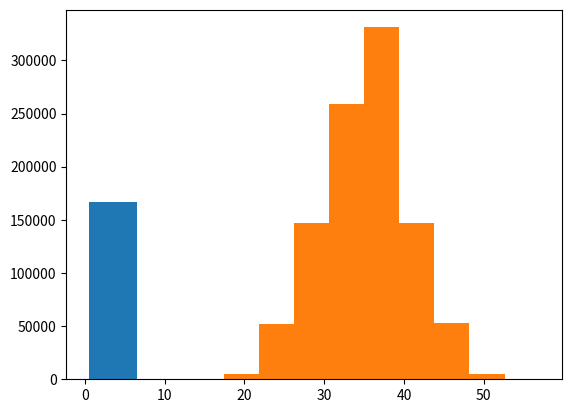

Source code (Python): (Note: this script raises an exception after producing the figure.)
#!/usr/bin/env python3
# -*- coding: utf-8 -*-
"""
Created on Wed Oct 11 14:14:46 2017

[redacted]
"""

import random
# choice will take a sequence object
random.choice([1,2]) # a coin
random.choice([1,2,3,4,5,6]) # a die
random.choice(range(1,7)) # range will stop before it hits 7
# effectively 1 to 6 like a die. but notice that range is not square bracket

random.choice([range(1,7), range(1,9), range(1,11)])
# will return only one of three ranges

random.choice(random.choice([range(1,7), range(1,9), range(1,11)]))
# will return one of three ranges, then it will take that object
# and run random.choice again!

# 2.4.2
# examples involving randomness

import numpy as np
import matplotlib.pyplot as plt

import random
random.choice([1,2,3,4,5,6])


rolls = []
for k in range(1000000):  # number of times to roll the die
    rolls.append(random.choice([1,2,3,4,5,6])) # take a list, add a new number
plt.hist(rolls, bins = np.linspace(0.5, 6.5, 7))


# y = x1 + x2 + x3 + x4... +x10
ys = []
for rep in range(1000000):
    y = 0
    for k in range(10):
        x = random.choice([1,2,3,4,5,6])
        y = y + x
    ys.append(y)
plt.hist(ys);


# 2.4.3


np.random.random()
np.random.random(5) # generate an array
np.random.random((5,3)) # generate a 2d array by giving it a tuple

np.random.normal(0,1) # normal curve with a mean value 0, st dev of 1
np.random.normal(0,1,5) # 1d array
np.random.normal(0,1,(2,5)) #2d array

import time
start_time = time.clock()
X = np.random.randint(1, 7, (1000000, 10))
Y = np.sum(X, axis=1)
plt.hist(Y)
end_time = time.clock()
print(end_time - start_time)


# 2.4.4 time module

import time
start_time = time.clock()
end_time = time.clock()
end_time - start_time 
# returns a float between the two time
# objects. useful for measuring time.

# 2.4.5 random walks

# think about a random walk as a way to model
# movement of a molecule. there is an x and a y displacent.
# you can use a general equation to model the movement.
# you know that at x(t=1) you will be at x(t=0) 
# plus some delta x(t=1). so at x(t=k) you will be at 
# x(t=0) plus the cumulative sum of some delta x(t=k)

X_0 = np.array([[0], [0]])
delta_X = np.random.normal(0, 1, (2, 5)) 
X = np.concatenate((X_0,np.cumsum(delta_X, axis=1)), axis=1)

plt.plot(delta_X[0], delta_X[1], "go")
plt.plot(X[0], X[1], "ro-")
plt.savefig("rw2.pdf")


